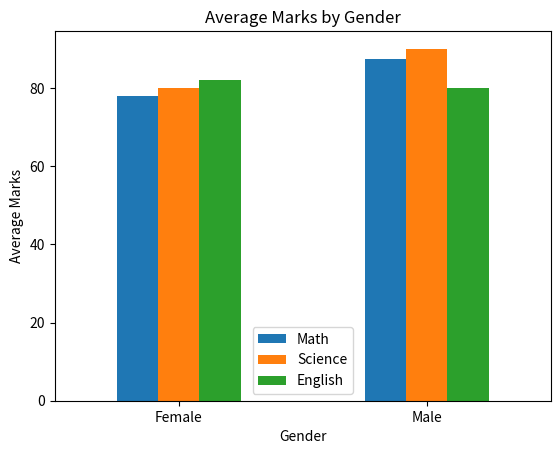

Reproduce this figure in Python.
import pandas as pd
import matplotlib.pyplot as plt

def create_dataframe():
    data = {
        'Name': ['Amit', 'Sagar', 'Pooja'],
        'Math': [85, 90, 78],
        'Science': [92, 88, 80],
        'English': [75, 85, 82],
        'Gender': ['Male', 'Male', 'Female']
    }
    df = pd.DataFrame(data)
    return df

def plot_avg_marks_by_gender(df):
    grouped = df.groupby('Gender').mean(numeric_only=True)
    grouped[['Math', 'Science', 'English']].plot(kind='bar')
    plt.title('Average Marks by Gender')
    plt.ylabel('Average Marks')
    plt.xticks(rotation=0)
    plt.show()

if __name__ == "__main__":
    df = create_dataframe()
    plot_avg_marks_by_gender(df)
